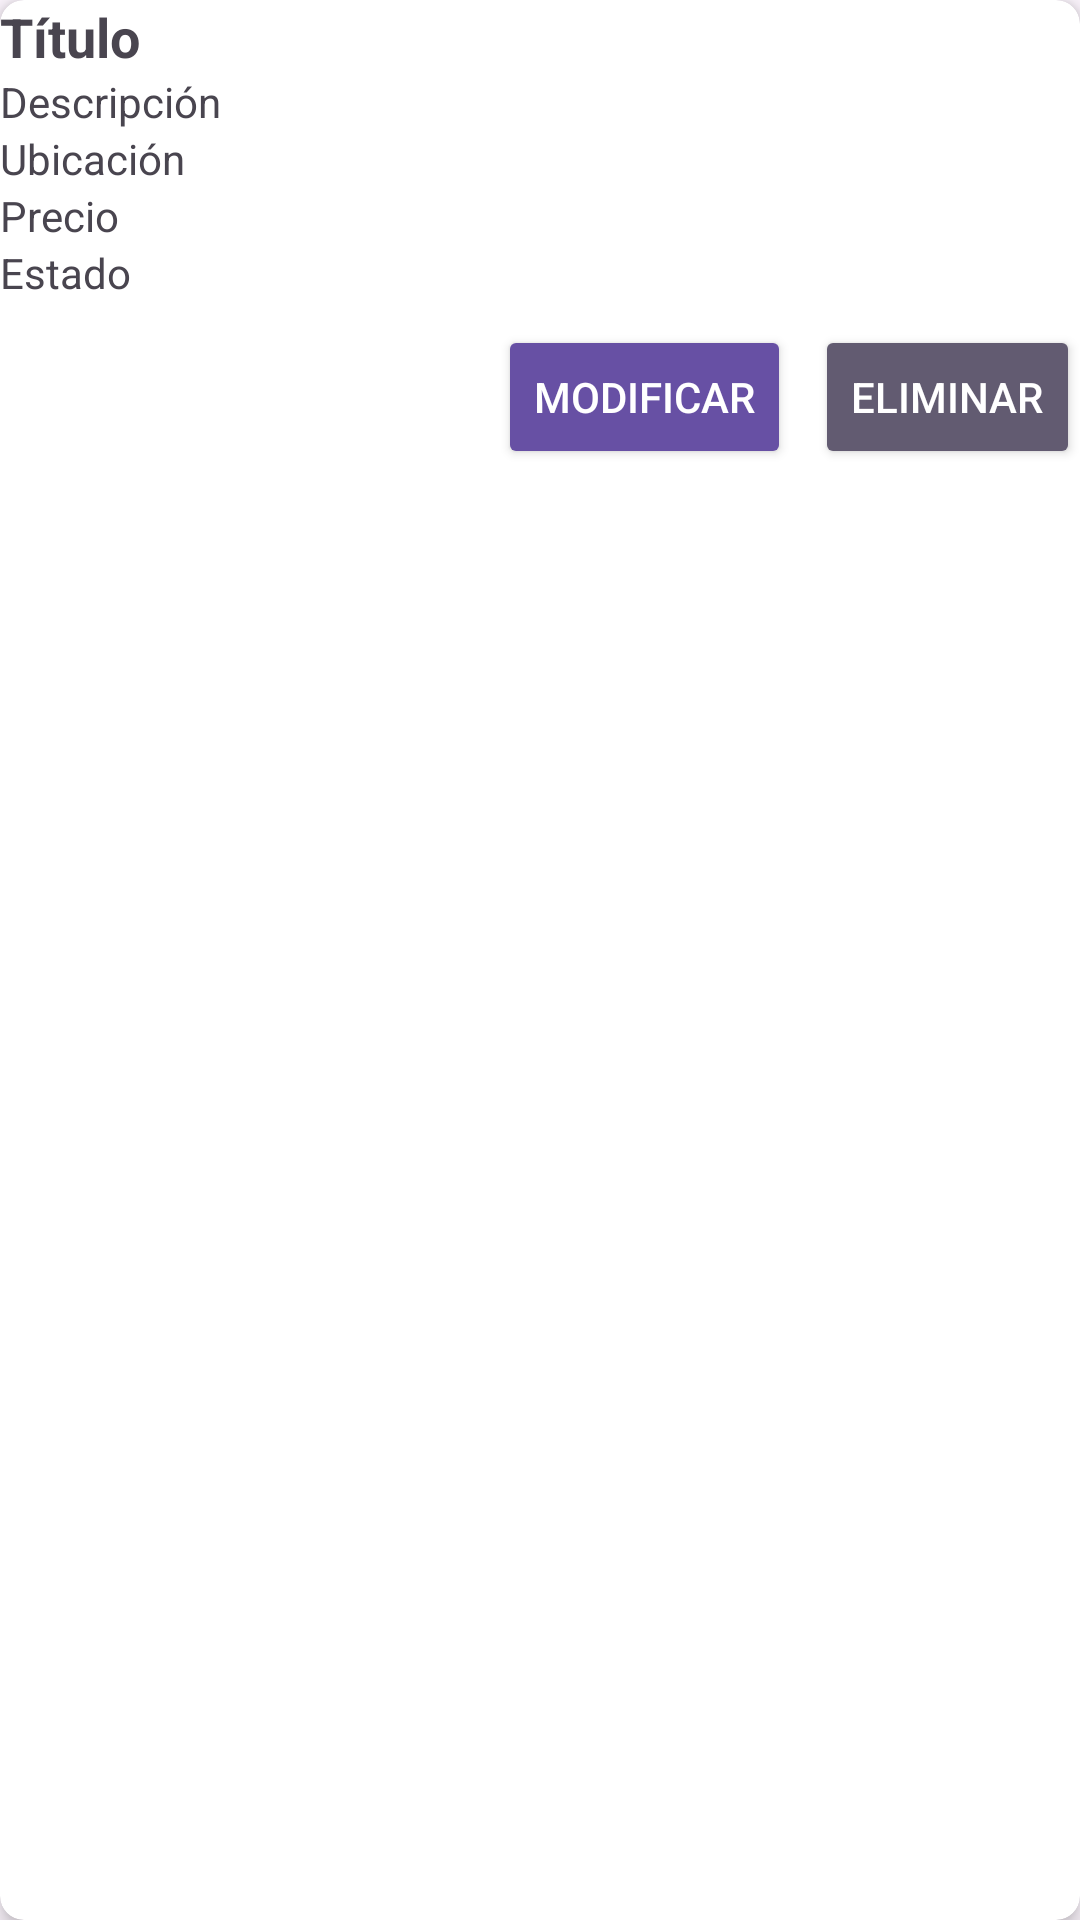

The Android layout XML behind this screen, and the referenced resources:
<!-- AndroidManifest.xml: application theme Theme.Tfg_CarlosRamos -->
<!-- res/layout/propiedad_item.xml -->
<androidx.cardview.widget.CardView xmlns:android="http://schemas.android.com/apk/res/android"
    xmlns:card_view="http://schemas.android.com/apk/res-auto"
    android:id="@+id/cardViewPropiedad"
    android:layout_width="match_parent"
    android:layout_height="wrap_content"
    android:layout_margin="8dp"
    card_view:cardCornerRadius="8dp"
    card_view:cardElevation="4dp"
    android:padding="8dp">

    <LinearLayout
        android:layout_width="match_parent"
        android:layout_height="wrap_content"
        android:orientation="vertical">

        <TextView
            android:id="@+id/textViewTitulo"
            android:layout_width="wrap_content"
            android:layout_height="wrap_content"
            android:text="Título"
            android:textAppearance="?android:attr/textAppearanceMedium"
            android:textStyle="bold" />

        <TextView
            android:id="@+id/textViewDescripcion"
            android:layout_width="wrap_content"
            android:layout_height="wrap_content"
            android:text="Descripción"
            android:textAppearance="?android:attr/textAppearanceSmall" />

        <TextView
            android:id="@+id/textViewUbicacion"
            android:layout_width="wrap_content"
            android:layout_height="wrap_content"
            android:text="Ubicación"
            android:textAppearance="?android:attr/textAppearanceSmall" />

        <TextView
            android:id="@+id/textViewPrecio"
            android:layout_width="wrap_content"
            android:layout_height="wrap_content"
            android:text="Precio"
            android:textAppearance="?android:attr/textAppearanceSmall" />

        <TextView
            android:id="@+id/textViewEstado"
            android:layout_width="wrap_content"
            android:layout_height="wrap_content"
            android:text="Estado"
            android:textAppearance="?android:attr/textAppearanceSmall" />

        <LinearLayout
            android:layout_width="match_parent"
            android:layout_height="wrap_content"
            android:orientation="horizontal"
            android:gravity="end"
            android:layout_marginTop="8dp">

            <Button
                android:id="@+id/buttonModificar"
                android:layout_width="wrap_content"
                android:layout_height="wrap_content"
                android:text="Modificar"
                android:backgroundTint="?attr/colorPrimary"
                android:textColor="@android:color/white"
                android:layout_marginEnd="8dp"
                android:contentDescription="Modificar propiedad" />

            <Button
                android:id="@+id/buttonEliminar"
                android:layout_width="wrap_content"
                android:layout_height="wrap_content"
                android:text="Eliminar"
                android:backgroundTint="?attr/colorAccent"
                android:textColor="@android:color/white"
                android:contentDescription="Eliminar propiedad" />
        </LinearLayout>

    </LinearLayout>

</androidx.cardview.widget.CardView>
<!-- resources referenced by this layout -->
<resources>
  <style name="Theme.Tfg_CarlosRamos" parent="Base.Theme.Tfg_CarlosRamos" />
  <style name="Base.Theme.Tfg_CarlosRamos" parent="Theme.Material3.DayNight.NoActionBar">
          
          
      </style>
</resources>
